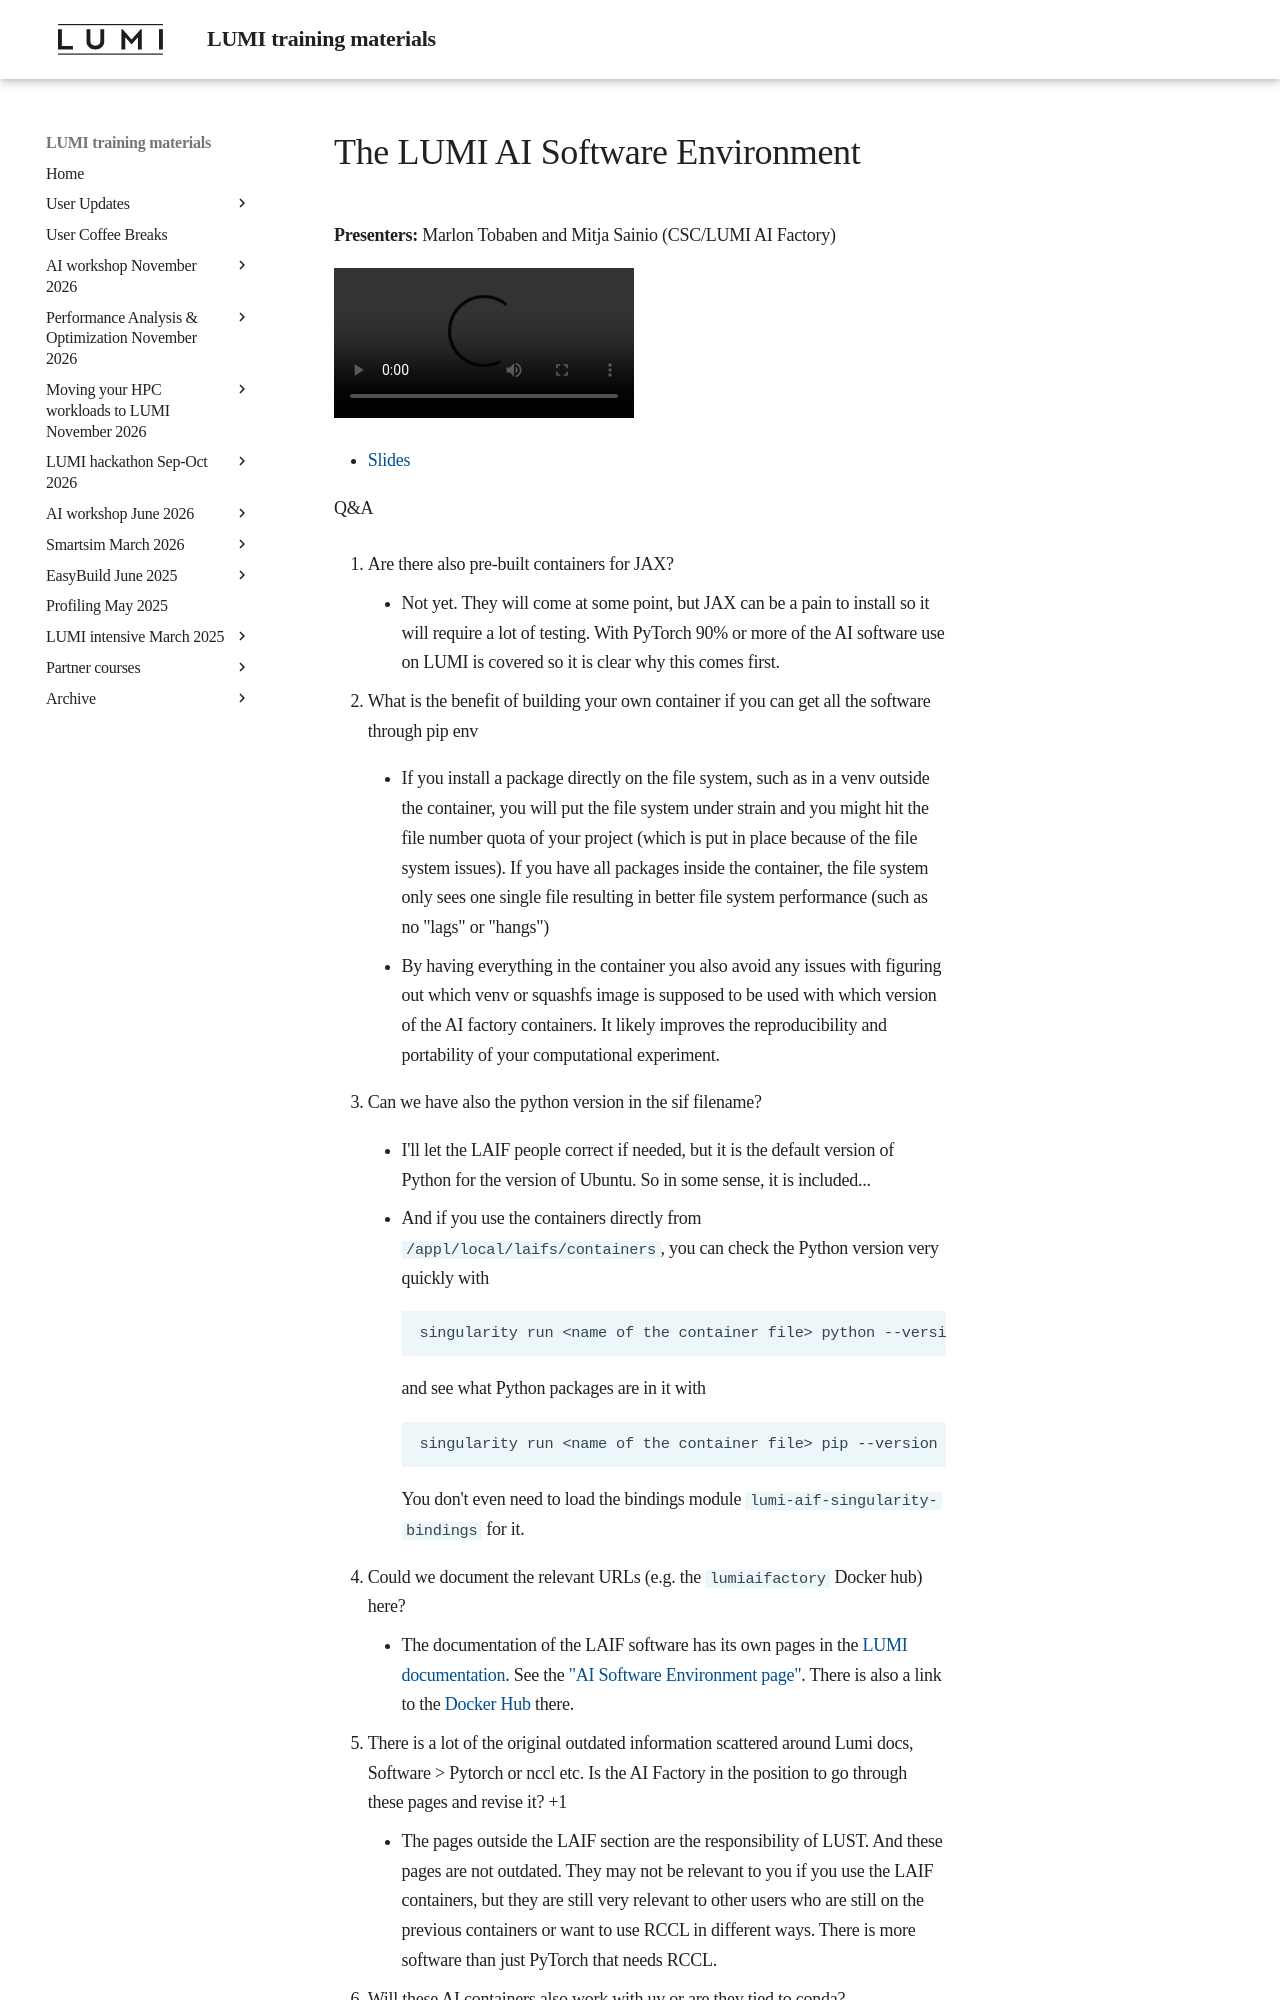

repository: Lumi-supercomputer/LUMI-training-materials · page: User-Coffee-Breaks/20260326-user-coffee-break-LAIF-software-environment/index.html · generator: mkdocs

# The LUMI AI Software Environment

**Presenters:** Marlon Tobaben and Mitja Sainio (CSC/LUMI AI Factory)

<video src="https://462000265.lumidata.eu/user-coffee-breaks/recordings/20260325-user-coffee-break-LAIF-software-environment.mp4" controls="controls"></video>

-   [Slides](https://462000265.lumidata.eu/user-coffee-breaks/files/20260325-user-coffee-break-LAIF-software-environment.pdf)


Q&A



1.  Are there also pre-built containers for JAX?

    -   Not yet. They will come at some point, but JAX can be a pain to install so it will require a lot of testing. 
        With PyTorch 90% or more of the AI software use on LUMI is covered so it is clear why this comes first.

2.  What is the benefit of building your own container if you can get all the software through pip env

    -   If you install a package directly on the file system, such as in a venv outside the container, 
        you will put the file system under strain and you might hit the file number quota of your project 
        (which is put in place because of the file system issues). 
        If you have all packages inside the container, the file system only sees one single file resulting 
        in better file system performance (such as no "lags" or "hangs")

    -   By having everything in the container you also avoid any issues with figuring out which venv or squashfs image 
        is supposed to be used with which version of the AI factory containers. It likely improves the reproducibility 
        and portability of your computational experiment.

3.  Can we have also the python version in the sif filename?

    -   I'll let the LAIF people correct if needed, but it is the default version of Python for the version of Ubuntu.
        So in some sense, it is included...

    -   And if you use the containers directly from `/appl/local/laifs/containers`, you can check the Python version 
        very quickly with

        ``` bash
        singularity run <name of the container file> python --version
        ```

        and see what Python packages are in it with

        ``` bash
        singularity run <name of the container file> pip --version
        ```

        You don't even need to load the bindings module `lumi-aif-singularity-bindings` for it.

4.  Could we document the relevant URLs (e.g. the `lumiaifactory` Docker hub) here?

    -   The documentation of the LAIF software has its own pages in the [LUMI documentation](https://docs.lumi-supercomputer.eu). 
        See the ["AI Software Environment page"](https://docs.lumi-supercomputer.eu/laif/software/ai-environment/). 
        There is also a link to the [Docker Hub](https://hub.docker.com/r/lumiaifactory/lumi-multitorch) there.

5.  There is a lot of the original outdated information scattered around Lumi docs, Software > Pytorch or nccl etc. 
    Is the AI Factory in the position to go through these pages and revise it? +1

    -   The pages outside the LAIF section are the responsibility of LUST. And these pages are not outdated. 
        They may not be relevant to you if you use the LAIF containers, but they are still very relevant to 
        other users who are still on the previous containers or want to use RCCL in different ways. 
        There is more software than just PyTorch that needs RCCL.

6.  Will these AI containers also work with uv or are they tied to conda?

    -   They are not using Conda at all but are built with pip on top of Python. 
        In some cases, wheels were compiled specifically for LUMI and then installed with pip. 
        The documentation also describes how to extend the container and the suggested way is via pip, 
        either adding to the virtual environment in the container (but that requires a rebuild which is slow) 
        or in a separate environment. The upcomming intro course and AI training will also tell more about this.

7.  In follow-up to the previous question, is it possible to directly port a pytorch ML repository that has a 
    `pyproject.toml` file and uses `uv`, or does the environment need to be manually ported?
